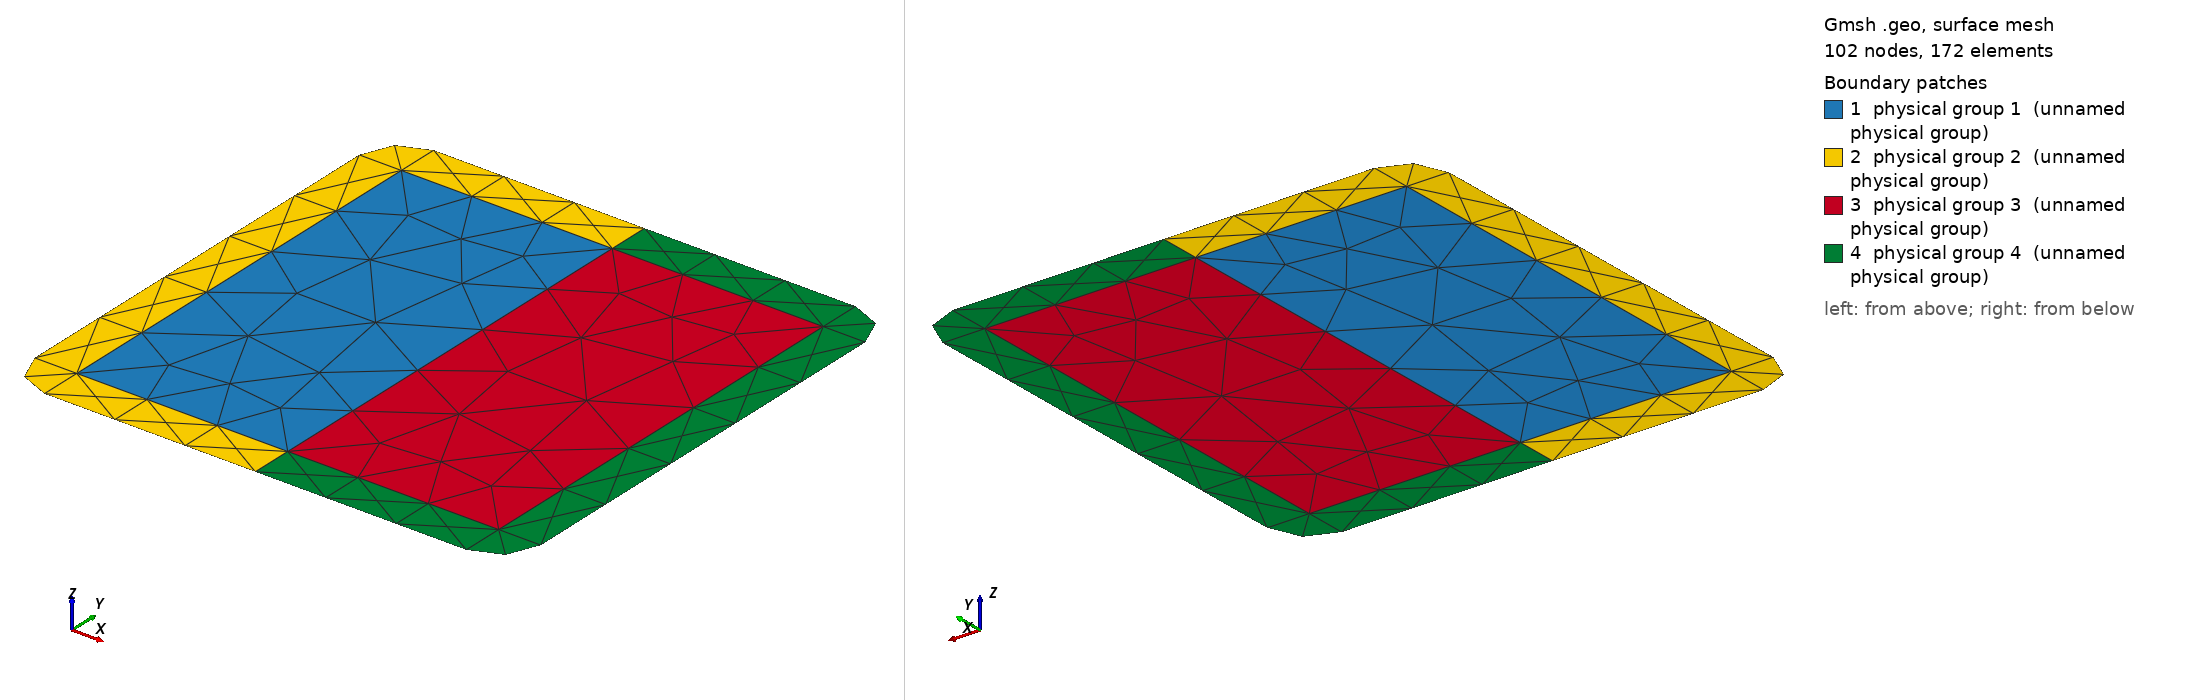

Gmsh geometry script, surface-meshed: 102 nodes, 172 surface elements. Boundary patches (legend numbers): 1 physical group 1 (unnamed physical group), 2 physical group 2 (unnamed physical group), 3 physical group 3 (unnamed physical group), 4 physical group 4 (unnamed physical group). Left view from above one corner, right view from below the opposite corner. Legend entries are the model's physical surfaces. The drawing asked Gmsh for element sizes between 1% and 20% of the model's largest extent; the script's own settings can give other sizes.

=== neumann_2_domains.geo (drawn) ===
delta = 0.1;
cl__1 = 1;
lc = 1;

//----------------------------------------
// Omega
Point(1) = {0, 0, 0, 1};
Point(2) = {1, 0, 0, 1};
Point(3) = {1, 1, 0, 1};
Point(4) = {0, 1, 0, 1};

// Omega_I
Point(8) = {-delta, 0, 0, lc};
Point(9) = {0, -delta, 0, lc};
Point(10) = {1, -delta, 0, lc};
Point(11) = {1 + delta, 0, 0, lc};

Point(14) = {1 + delta, 1, 0, lc};
Point(15) = {1, 1 + delta, 0, lc};
Point(16) = {0, 1 + delta, 0, lc};
Point(17) = {-delta, 1, 0, lc};

// for midline
Point(5)  = {0.5,       0.0, 0, 1};
Point(6)  = {0.5,       1.0, 0, 1};
Point(12) = {0.5,    -delta, 0, 1};
Point(13) = {0.5, 1 + delta, 0, 1};

//Lines around Omega(_1 and _2)
Line(1) = {1, 5};
Line(2) = {5, 2};
Line(3) = {2, 3};
Line(4) = {3, 6};
Line(5) = {6, 4};
Line(6) = {4, 1};

//Lines around Omega_I
Circle(21) = {8, 1, 9};
Line(22) = {9, 12};
Line(23) = {12, 10};
Circle(24) = {10, 2, 11};
Line(25) = {11, 14};
Circle(26) = {14, 3, 15};
Line(27) = {15, 13};
Line(28) = {13, 16};
Circle(29) = {16, 4, 17};
Line(30) = {17, 8};

//midlines
Line(13) = {5, 6};
Line(14) = {12, 5};
Line(15) = {6, 13};

//Omega_1
Curve Loop(1) = {1, 13, 5, 6};
Plane Surface(1) = {1};

//Omega_2
Curve Loop(3) = {2, 3, 4, -13};
Plane Surface(3) = {3};

//Gamma_1(with tag 2)
Curve Loop(2) = {22, 14, -1, -6, -5, 15, 28, 29, 30, 21};
Plane Surface(2) = {2};

//Gamma_2(with tag 4)
Curve Loop(4) = {23, 24, 25, 26, 27, -15, -4, -3, -2, -14};
Plane Surface(4) = {4};

//Tag every surface
Physical Surface(1) = {1};
Physical Surface(2) = {2};
Physical Surface(3) = {3};
Physical Surface(4) = {4};

Physical Curve(1) = {13};
Physical Curve(2) = {14};
Physical Curve(3) = {15};
